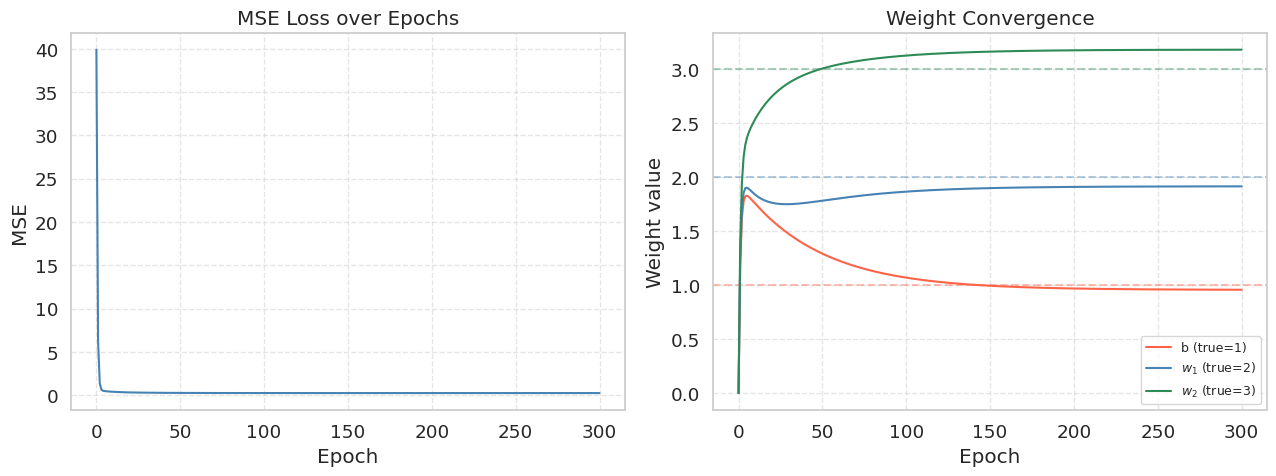
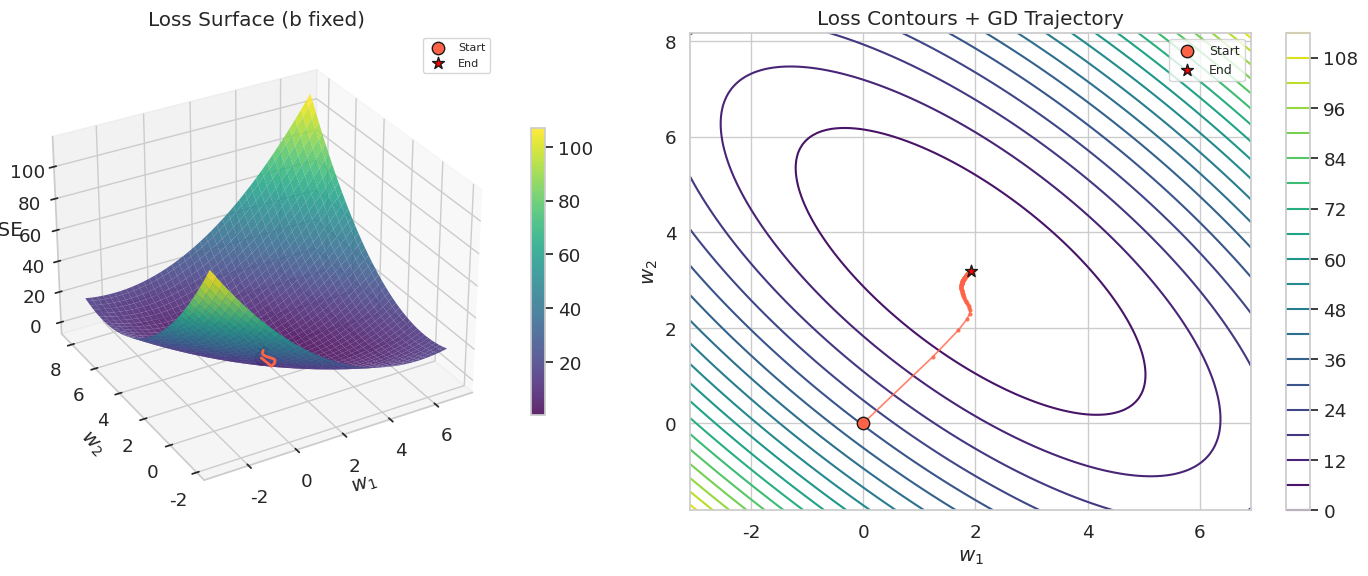
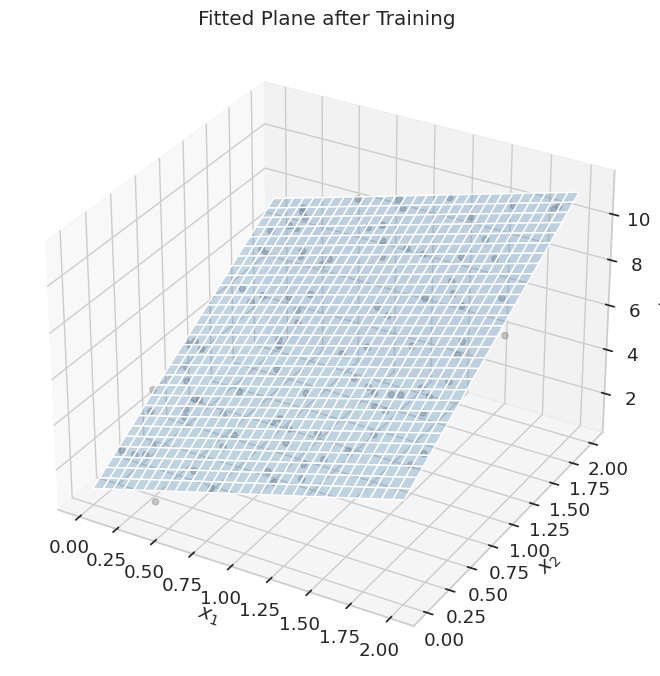
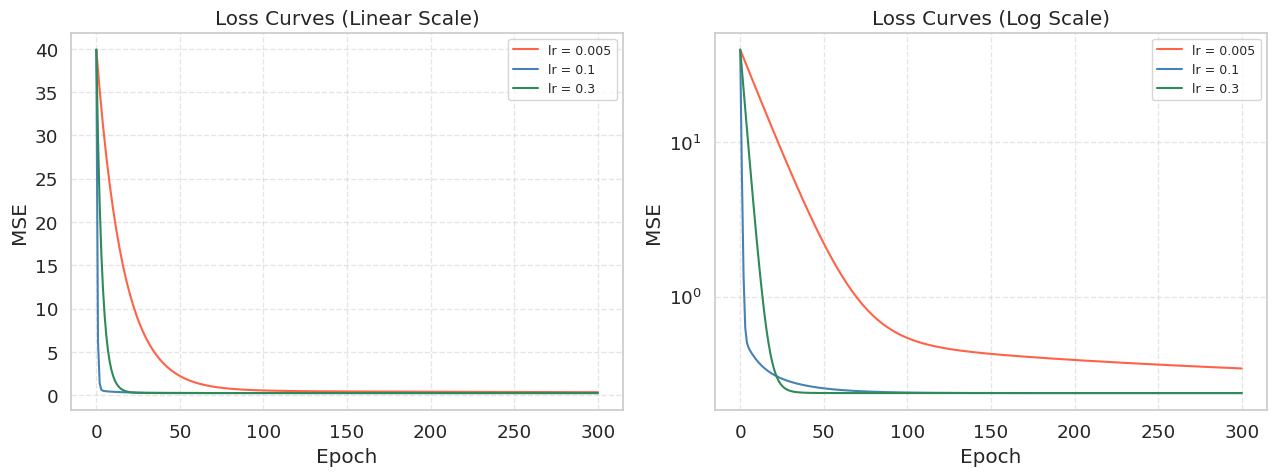

Recreate these plots in Python, in order.
import numpy as np
import matplotlib.pyplot as plt
import seaborn as sns

sns.set_theme(style='whitegrid', font_scale=1.2)
np.random.seed(42)

np.random.seed(42)
n = 100

x1 = np.random.uniform(0, 2, n)
x2 = np.random.uniform(0, 2, n)
y_data = 1 + 2 * x1 + 3 * x2 + 0.5 * np.random.randn(n)

# Build the design matrix: prepend a column of ones for the bias term
# X has shape (100, 3): each row is [1, x1_i, x2_i]
X = np.column_stack([np.ones(n), x1, x2])

print(f"X shape     : {X.shape}")      # (100, 3)
print(f"y_data shape: {y_data.shape}")  # (100,)

def mse_loss(X, y, w):
    """
    Compute the Mean Squared Error loss.

    ŷ_i = b + w1*x_i1 + w2*x_i2
    L   = (1/n) * Σ (ŷ_i - y_i)²
    """
    residuals = X @ w - y          # r_i = b*1 + w1*x_i1 + w2*x_i2 - y_i
    return float(np.mean(residuals ** 2))


def mse_gradient_elementwise(X, y, w):
    """
    Compute each partial derivative separately.
    X columns: [1, x1, x2], w: [b, w1, w2]
    """
    n = len(y)
    r = X @ w - y                  # residuals, shape (n,)

    dL_db  = (2.0 / n) * np.sum(r)           # Σ r_i * 1
    dL_dw1 = (2.0 / n) * np.sum(r * X[:, 1]) # Σ r_i * x_i1
    dL_dw2 = (2.0 / n) * np.sum(r * X[:, 2]) # Σ r_i * x_i2

    return np.array([dL_db, dL_dw1, dL_dw2])


def mse_gradient(X, y, w):
    """
    Same result in one line using matrix multiplication.
    (2/n) * X^T @ r  computes all three partial derivatives at once.
    """
    n = len(y)
    residuals = X @ w - y
    return (2.0 / n) * (X.T @ residuals)

w_init = np.zeros(3)  # [b=0, w1=0, w2=0]
grad_elem   = mse_gradient_elementwise(X, y_data, w_init)
grad_matrix = mse_gradient(X, y_data, w_init)

print(f"Initial MSE       : {mse_loss(X, y_data, w_init):.4f}")
print(f"Gradient (element): dL/db={grad_elem[0]:.4f}, dL/dw1={grad_elem[1]:.4f}, dL/dw2={grad_elem[2]:.4f}")
print(f"Gradient (matrix) : dL/db={grad_matrix[0]:.4f}, dL/dw1={grad_matrix[1]:.4f}, dL/dw2={grad_matrix[2]:.4f}")
print(f"Match             : {np.allclose(grad_elem, grad_matrix)}")

def train_linear(X, y, lr=0.1, epochs=500):
    """
    Full-batch gradient descent for linear regression.

    Parameters
    ----------
    lr     : float  -- learning rate (step size)
    epochs : int    -- number of full passes over the data

    Returns
    -------
    w_history   : ndarray of shape (epochs+1, d)
                  weights at every epoch, including the initial values
    loss_history: list of float, length epochs+1
    """
    w = np.zeros(X.shape[1])
    w_history   = [w.copy()]
    loss_history = [mse_loss(X, y, w)]

    for _ in range(epochs):
        grad = mse_gradient(X, y, w)
        w    = w - lr * grad           # gradient descent update
        w_history.append(w.copy())
        loss_history.append(mse_loss(X, y, w))

    return np.array(w_history), loss_history

w_hist, loss_hist = train_linear(X, y_data, lr=0.1, epochs=300)

print(f"Initial loss : {loss_hist[0]:.4f}")
print(f"Final loss   : {loss_hist[-1]:.4f}")
print(f"Learned b    : {w_hist[-1, 0]:.4f}  (true value: 1.0)")
print(f"Learned w_1  : {w_hist[-1, 1]:.4f}  (true value: 2.0)")
print(f"Learned w_2  : {w_hist[-1, 2]:.4f}  (true value: 3.0)")

fig, axes = plt.subplots(1, 2, figsize=(13, 5))

# --- Left panel: loss curve ---
axes[0].plot(loss_hist, color='steelblue', lw=1.5)
axes[0].set_title("MSE Loss over Epochs")
axes[0].set_xlabel("Epoch")
axes[0].set_ylabel("MSE")
axes[0].grid(True, linestyle='--', alpha=0.5)

# --- Right panel: weight convergence ---
labels = ['b (true=1)', '$w_1$ (true=2)', '$w_2$ (true=3)']
colors = ['tomato', 'steelblue', 'seagreen']
true_vals = [1.0, 2.0, 3.0]

for j, (label, col, tv) in enumerate(zip(labels, colors, true_vals)):
    axes[1].plot(w_hist[:, j], color=col, lw=1.5, label=label)
    axes[1].axhline(tv, color=col, ls='--', alpha=0.4)

axes[1].set_title("Weight Convergence")
axes[1].set_xlabel("Epoch")
axes[1].set_ylabel("Weight value")
axes[1].legend(fontsize=9)
axes[1].grid(True, linestyle='--', alpha=0.5)

plt.tight_layout()
plt.show()

w_final = w_hist[-1]

# Fix b at the trained value, sweep w1 and w2
b_fixed = w_final[0]

w1_vals = np.linspace(w_final[1] - 5, w_final[1] + 5, 120)
w2_vals = np.linspace(w_final[2] - 5, w_final[2] + 5, 120)
W1, W2 = np.meshgrid(w1_vals, w2_vals)

Loss_grid = np.zeros_like(W1)
for i in range(W1.shape[0]):
    for j in range(W1.shape[1]):
        w_test = np.array([b_fixed, W1[i, j], W2[i, j]])
        Loss_grid[i, j] = mse_loss(X, y_data, w_test)

fig = plt.figure(figsize=(15, 6))

# --- Left: 3D loss surface ---
ax3d = fig.add_subplot(121, projection='3d')
surf = ax3d.plot_surface(W1, W2, Loss_grid, cmap='viridis', alpha=0.85, linewidth=0)

# GD trajectory on the surface
traj_losses = [mse_loss(X, y_data, np.array([b_fixed, w_hist[i, 1], w_hist[i, 2]]))
               for i in range(len(w_hist))]
ax3d.plot(w_hist[:, 1], w_hist[:, 2], traj_losses,
          color='tomato', lw=2, zorder=10)
ax3d.scatter(w_hist[0, 1], w_hist[0, 2], traj_losses[0],
             color='tomato', s=80, edgecolors='k', zorder=11, label='Start')
ax3d.scatter(w_hist[-1, 1], w_hist[-1, 2], traj_losses[-1],
             color='red', s=80, edgecolors='k', marker='*', zorder=11, label='End')

ax3d.set_xlabel("$w_1$")
ax3d.set_ylabel("$w_2$")
ax3d.set_zlabel("MSE")
ax3d.set_title("Loss Surface (b fixed)")
ax3d.view_init(elev=30, azim=-120)
ax3d.legend(fontsize=8)
fig.colorbar(surf, ax=ax3d, shrink=0.6)

# --- Right: 2D contour + trajectory ---
ax2d = fig.add_subplot(122)
cont = ax2d.contour(W1, W2, Loss_grid, levels=20, cmap='viridis')

# GD trajectory
ax2d.plot(w_hist[:, 1], w_hist[:, 2], 'o-', color='tomato',
          markersize=2, lw=1.2, alpha=0.8)
ax2d.scatter(w_hist[0, 1], w_hist[0, 2],
             color='tomato', s=80, edgecolors='k', zorder=5, label='Start')
ax2d.scatter(w_hist[-1, 1], w_hist[-1, 2],
             color='red', s=80, edgecolors='k', marker='*', zorder=5, label='End')

ax2d.set_xlabel("$w_1$")
ax2d.set_ylabel("$w_2$")
ax2d.set_title("Loss Contours + GD Trajectory")
ax2d.legend(fontsize=9)
fig.colorbar(cont, ax=ax2d)

plt.tight_layout()
plt.show()

fig = plt.figure(figsize=(10, 7))
ax = fig.add_subplot(111, projection='3d')

# Scatter the data points
ax.scatter(x1, x2, y_data, alpha=0.4, color='gray', label='Data', s=20)

# Plot the fitted plane
x1_grid, x2_grid = np.meshgrid(np.linspace(0, 2, 30), np.linspace(0, 2, 30))
y_plane = w_final[0] + w_final[1] * x1_grid + w_final[2] * x2_grid

ax.plot_surface(x1_grid, x2_grid, y_plane, alpha=0.3, color='steelblue')

ax.set_xlabel("$x_1$")
ax.set_ylabel("$x_2$")
ax.set_zlabel("$y$")
ax.set_title("Fitted Plane after Training")
plt.tight_layout()
plt.show()

learning_rates = [0.005, 0.1, 0.3]
lr_colors      = ['tomato', 'steelblue', 'seagreen']

fig, axes = plt.subplots(1, 2, figsize=(13, 5))

for lr, col in zip(learning_rates, lr_colors):
    _, lh = train_linear(X, y_data, lr=lr, epochs=300)
    axes[0].plot(lh,            color=col, label=f'lr = {lr}', lw=1.5)
    axes[1].semilogy(lh,        color=col, label=f'lr = {lr}', lw=1.5)

for ax in axes:
    ax.set_xlabel("Epoch")
    ax.set_ylabel("MSE")
    ax.legend(fontsize=9)
    ax.grid(True, linestyle='--', alpha=0.5)

axes[0].set_title("Loss Curves (Linear Scale)")
axes[1].set_title("Loss Curves (Log Scale)")

plt.tight_layout()
plt.show()
